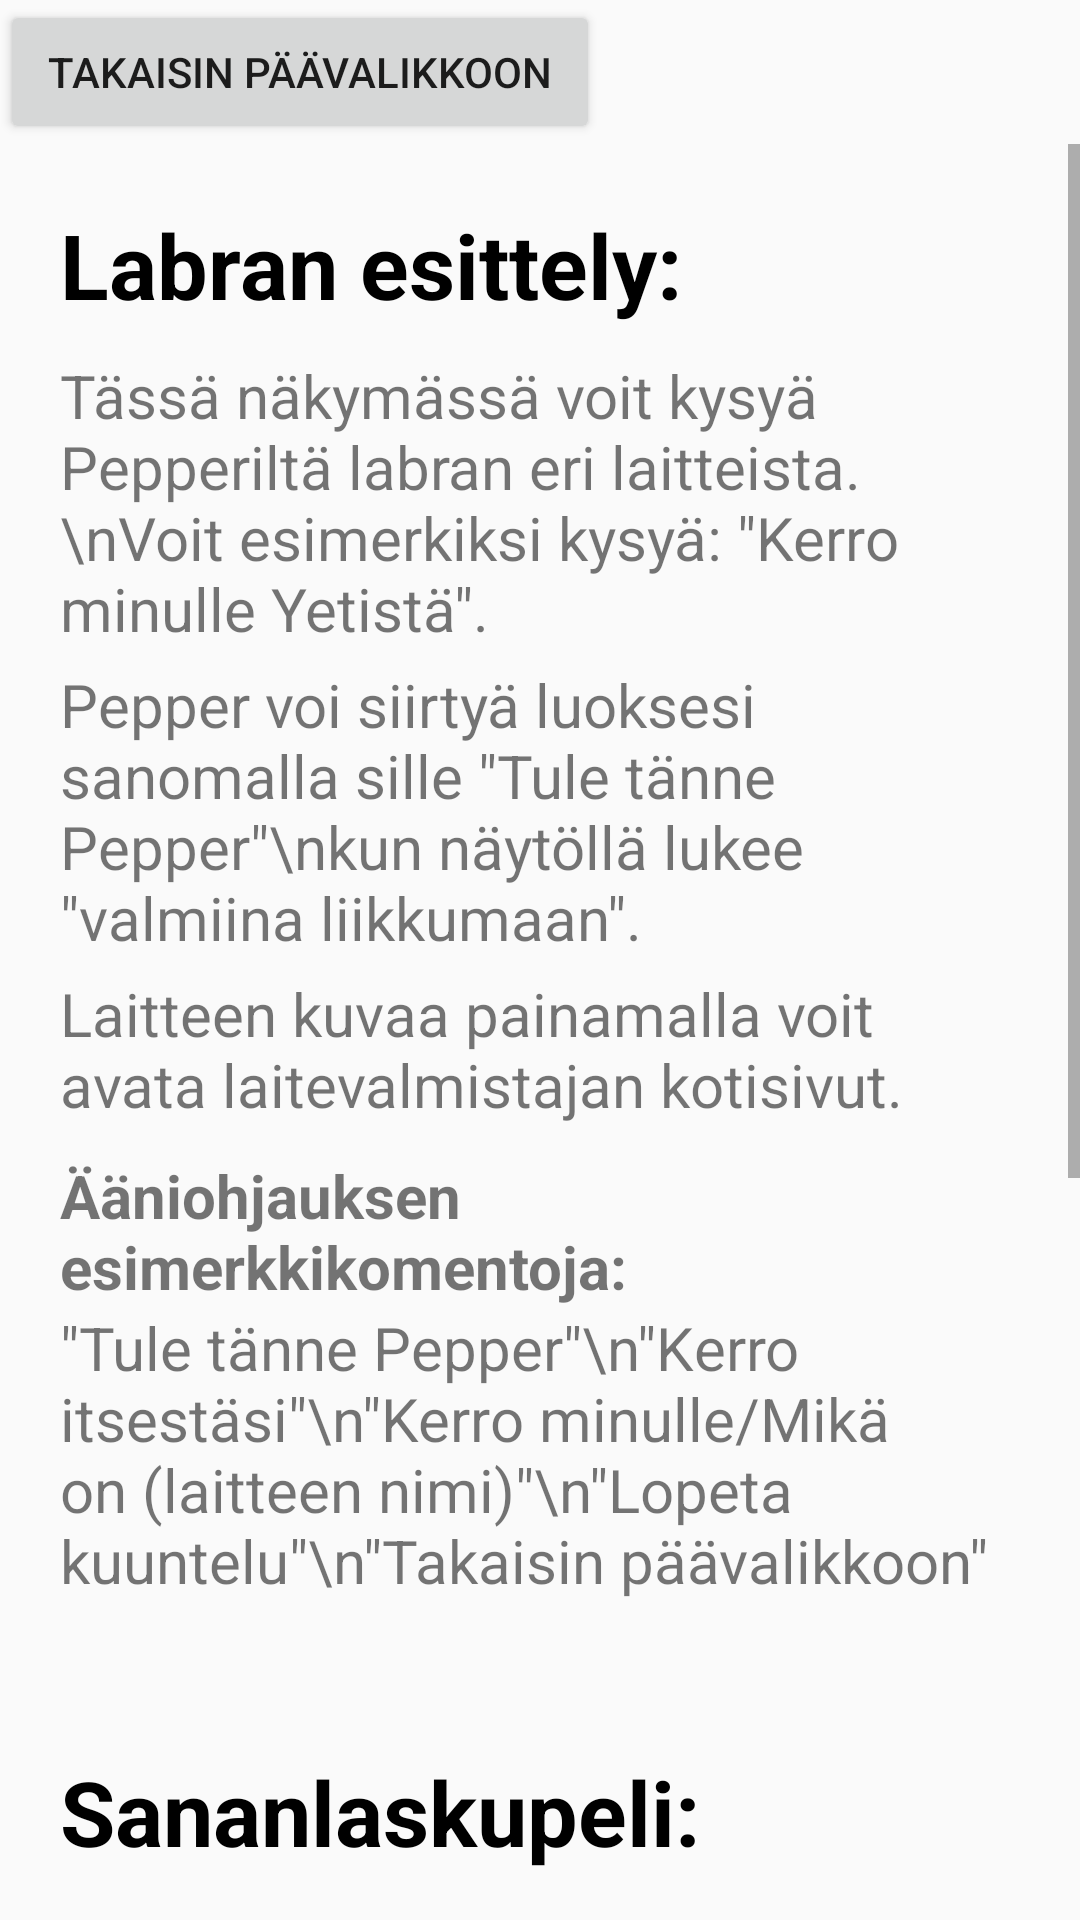

Write the Android layout XML for this screen, with the resource values it uses.
<!-- AndroidManifest.xml: application theme Theme.PepperSVL -->
<!-- res/layout/activity_guide.xml -->
<?xml version="1.0" encoding="utf-8"?>
<LinearLayout android:layout_height="match_parent"
    android:layout_width="match_parent"
    xmlns:android="http://schemas.android.com/apk/res/android"
    android:orientation="vertical">
    <androidx.appcompat.widget.AppCompatButton
        android:id="@+id/menu"
        android:layout_width="200dp"
        android:layout_height="wrap_content"
        android:text="Takaisin päävalikkoon"
        />
    <ScrollView
        android:layout_width="match_parent"
        android:layout_height="match_parent"
        >
        <LinearLayout
            android:layout_width="wrap_content"
            android:layout_height="wrap_content"
            android:orientation="vertical"
            android:layout_gravity="center_horizontal"
            android:layout_margin="20dp"
            >
            <TextView
                android:layout_width="wrap_content"
                android:layout_height="wrap_content"
                android:text="Labran esittely:"
                android:textColor="@color/black"
                android:textSize="30sp"
                android:textStyle="bold"
                />
            <TextView
                android:layout_marginTop="10dp"
                android:textSize="20sp"
                android:layout_width="wrap_content"
                android:layout_height="wrap_content"
                android:text='Tässä näkymässä voit kysyä Pepperiltä labran eri laitteista. \nVoit esimerkiksi kysyä: "Kerro minulle Yetistä".'/>
            <TextView
                android:layout_marginTop="5dp"
                android:textSize="20sp"
                android:layout_width="wrap_content"
                android:layout_height="wrap_content"
                android:text='Pepper voi siirtyä luoksesi sanomalla sille "Tule tänne Pepper"\nkun näytöllä lukee "valmiina liikkumaan".'/>
            <TextView
                android:layout_marginTop="5dp"
                android:textSize="20sp"
                android:layout_width="wrap_content"
                android:layout_height="wrap_content"
                android:text="Laitteen kuvaa painamalla voit avata laitevalmistajan kotisivut."/>
            <TextView
                android:textSize="20sp"
                android:layout_width="wrap_content"
                android:layout_height="wrap_content"
                android:textStyle="bold"
                android:layout_marginTop="10dp"
                android:text="Ääniohjauksen esimerkkikomentoja:"/>
            <TextView
                android:textSize="20sp"
                android:layout_width="wrap_content"
                android:layout_height="wrap_content"
                android:text='"Tule tänne Pepper"\n"Kerro itsestäsi"\n"Kerro minulle/Mikä on (laitteen nimi)"\n"Lopeta kuuntelu"\n"Takaisin päävalikkoon"'/>

            <TextView
                android:layout_width="wrap_content"
                android:layout_height="wrap_content"
                android:text="Sananlaskupeli:"
                android:textColor="@color/black"
                android:textSize="30sp"
                android:textStyle="bold"
                android:layout_marginTop="50dp"
                />
            <TextView
                android:layout_marginTop="10dp"
                android:textSize="20sp"
                android:layout_width="wrap_content"
                android:layout_height="wrap_content"
                android:text='Tässä näkymässä voit pelata sananlaskupeliä Pepperin kanssa.\nPelissä voit valita oikean sanan täydentämään sananlaskua joko\npainamalla sanaa näytötä tai sanomalla sen ääneen.'/>
            <TextView
                android:layout_marginTop="5dp"
                android:textSize="20sp"
                android:layout_width="wrap_content"
                android:layout_height="wrap_content"
                android:text='Pelissä on 10 kysymystä ja pelin lopuksi Pepper kertoo montako vastausta\nmeni oikein. Voit lopettaa pelin milloin vain painamalla lopeta peli-nappia\ntai sanomalla Pepperille "Lopeta peli".'/>
            <TextView
                android:textSize="20sp"
                android:layout_width="wrap_content"
                android:layout_height="wrap_content"
                android:textStyle="bold"
                android:layout_marginTop="10dp"
                android:text="Ääniohjauksen esimerkkikomentoja:"/>
            <TextView
                android:textSize="20sp"
                android:layout_width="wrap_content"
                android:layout_height="wrap_content"
                android:text='"(Vastausvaihtoehto)"\n"Lopeta peli"\n"Takaisin päävalikkoon"\n"Lopeta kuuntelu"'/>
        </LinearLayout>
    </ScrollView>
</LinearLayout>
<!-- resources referenced by this layout -->
<resources>
  <color name="black">#FF000000</color>
  <style name="Theme.PepperSVL" parent="Theme.AppCompat.DayNight">
          
          <item name="colorPrimary">@color/purple_500</item>
          <item name="colorPrimaryVariant">@color/purple_700</item>
          <item name="colorOnPrimary">@color/white</item>
          
          <item name="colorSecondary">@color/teal_200</item>
          <item name="colorSecondaryVariant">@color/teal_700</item>
          <item name="colorOnSecondary">@color/black</item>
          
          <item name="android:statusBarColor">?attr/colorPrimaryVariant</item>
          
      </style>
  <color name="purple_500">#FF6200EE</color>
  <color name="purple_700">#FF3700B3</color>
  <color name="white">#FFFFFFFF</color>
  <color name="teal_200">#FF03DAC5</color>
  <color name="teal_700">#FF018786</color>
</resources>
